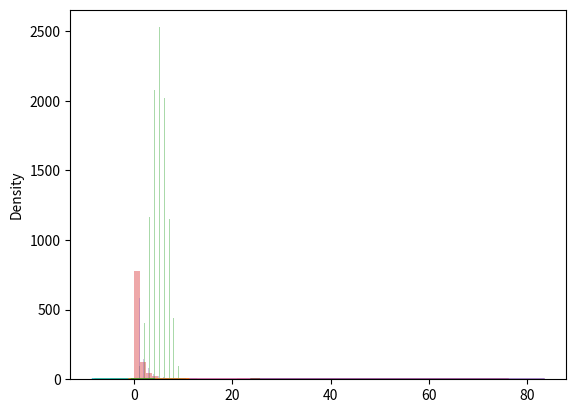

Here is the Python script that generated this plot:
# Sorting Arrays
# Sorting means putting elements in an ordered sequence.
#
# Ordered sequence is any sequence that has an order corresponding to elements,
# Like numeric or alphabetical, ascending or descending.
#
# The NumPy ndarray object has a function called sort(), that will sort a specified array.
#
# Example
# Sort the array:
#
import numpy as np

arr = np.array([3, 2, 0, 1, 60, 50, 1, 70])
arr = np.sort(arr)
print(np.sort(arr))

filter_arr = []

for element in arr:
    if element > 42:
        filter_arr.append(True)
    else:
        filter_arr.append(False)
newarr = arr[filter_arr]
print(newarr)

# What are ufuncs?
# ufuncs stands for "Universal Functions" and they are NumPy functions that operates on the ndarray object.
#
# Why use ufuncs?
# ufuncs are used to implement vectorization in NumPy which is way faster than iterating over elements.
#
# They also provide broadcasting and additional methods like reduce, accumulate etc. that are very helpful for computation.
#
# ufuncs also take additional arguments, like:
#
# where boolean array or condition defining where the operations should take place.
#
# dtype defining the return type of elements.
#
# out output array where the return value should be copied.
#
# What is Vectorization?
# Converting iterative statements into a vector based operation is called vectorization.
#
# It is faster as modern CPUs are optimized for such operations.
#
# Add the Elements of Two Lists
# list 1: [1, 2, 3, 4]
#
# list 2: [4, 5, 6, 7]
#
# One way of doing it is to iterate over both of the lists and then sum each elements.

list1 = [1, 2, 3, 4]
list2 = [2, 3, 5, 6]
z = []
for i, j in zip(list1, list2):
    z.append(i + j)
print(z)
# Json
import json

# someJSON
x = '{"name":"JHON","AGE":30,"CITY":"NEW YORK"}'

# parse x
# the result is the Python dictionary
y = json.loads(x)
print(y["AGE"])

x = {"name": "mike", "age": 20}
y = json.dumps(x)
# the result is the JSON STRING
print(y)

# Seaborn
# Visualize Distributions With Seaborn
# Seaborn is a library that uses Matplotlib underneath to plot graphs.
# It will be used to visualize random distributions.

import matplotlib.pyplot as plt
import seaborn as sns

sns.distplot([1, 2, 5, 6, 7])
plt.show()

# Normal (Gaussian) Distribution
# The Normal Distribution is one of the most important distributions.
#
# It is also called the Gaussian Distribution after the German mathematician Carl Friedrich Gauss.
#
# It fits the probability distribution of many events, eg. IQ Scores, Heartbeat etc.
#
# Use the random.normal() method to get a Normal Data Distribution.
#
# It has three parameters:
#
# loc - (Mean) where the peak of the bell exists.
#
# scale - (Standard Deviation) how flat the graph distribution should be.
#
# size - The shape of the returned array.

from numpy import random

x = random.normal(size=(2, 3))
x = random.normal(loc=1, scale=2, size=(2, 3))
sns.distplot(random.normal(size=1000), hist=False)
print(x)
plt.show()

# Binomial Distribution
# Binomial Distribution is a Discrete Distribution.
#
# It describes the outcome of binary scenarios, e.g. toss of a coin, it will either be head or tails.
#
# It has three parameters:
#
# n - number of trials.
#
# p - probability of occurence of each trial (e.g. for toss of a coin 0.5 each).
#
# size - The shape of the returned array.

sns.distplot(random.binomial(n=10, p=0.5, size=10000), hist=True, kde=False)
plt.show()

# Difference Between Normal and Poisson Distribution
# Normal distribution is continous whereas poisson is discrete.
#
# But we can see that similar to binomial for a large enough poisson distribution
# It will become similar to normal distribution with certain std dev and mean.

sns.distplot(random.normal(loc=50, scale=7, size=1000), hist=False, label='normal')
sns.distplot(random.poisson(lam=50, size=1000), hist=False, label='possion')

plt.show()

# Difference Between Poisson and Binomial Distribution
# The difference is very subtle it is that, binomial distribution is for discrete trials,
# whereas poisson distribution is for continuous trials.
#
# But for very large n and near-zero p binomial distribution is near identical to poisson distribution
# such that n * p is nearly equal to lam.

sns.distplot(random.binomial(n=1000, p=0.01, size=1000), hist=False, label='binomial')
sns.distplot(random.poisson(lam=10, size=1000), hist=False, label='poisson')

plt.show()

# Uniform Distribution
# Used to describe probability where every event has equal chances of occuring.
#
# E.g. Generation of random numbers.
#
# It has three parameters:
#
# a - lower bound - default 0 .0.
#
# b - upper bound - default 1.0.
#
# size - The shape of the returned array.

x = random.uniform(size=(2, 3))
print(x)
sns.distplot(random.uniform(size=1000), hist=False)
plt.show()

# Logistic Distribution
# Logistic Distribution is used to describe growth.
#
# Used extensively in machine learning in logistic regression, neural networks etc.
#
# It has three parameters:
#
# loc - mean, where the peak is. Default 0.
#
# scale - standard deviation, the flatness of distribution. Default 1.
#
# size - The shape of the returned array.

x = random.logistic(loc=1, scale=2, size=(2, 3))

# sns.distplot(random.logistic(size=1000),hist=False)

# Difference Between Logistic and Normal Distribution
# Both distributions are near identical,
# but logistic distribution has more area under the tails.
# ie. It representage more possibility of occurence of an events further away from mean.
#
# For higher value of scale (standard deviation)
# the normal and logistic distributions are near identical apart from the peak.

sns.distplot(random.normal(scale=2, size=1000), hist=False, label='normal')
sns.distplot(random.logistic(size=1000), hist=False, label='logistic')

plt.show()

# Multinomial Distribution
# Multinomial distribution is a generalization of binomial distribution.
#
# It describes outcomes of multi-nomial scenarios unlike binomial
# where scenarios must be only one of two. e.g. Blood type of a population, dice roll outcome.
#
# It has three parameters:
#
# n - number of possible outcomes (e.g. 6 for dice roll).
#
# pvals - list of probabilties of outcomes (e.g. [1/6, 1/6, 1/6, 1/6, 1/6, 1/6] for dice roll).
#
# size - The shape of the returned array.

x = random.multinomial(n=6, pvals=[1 / 6, 1 / 6, 1 / 6, 1 / 6, 1 / 6, 1 / 6])
print(x)

# Exponential Distribution
# Exponential distribution is used for describing time till next event e.g. failure/success etc.
#
# It has two parameters:
#
# scale - inverse of rate ( see lam in poisson distribution ) defaults to 1.0.
#
# size - The shape of the returned array.

x = random.exponential(scale=2, size=(2, 3))
print(x)
sns.distplot(random.exponential(size=10000), hist=False)

plt.show()

# Chi Square distribution is used as a basis to verify the hypothesis.
#
# It has two parameters:
#
# df - (degree of freedom).
#
# size - The shape of the returned array.

x = random.chisquare(df=2, size=(2, 3))
print(x)
sns.distplot(random.chisquare(df=1, size=1000), hist=False)
plt.show()

# Rayleigh Distribution
# Rayleigh distribution is used in signal processing.
#
# It has two parameters:
#
# scale - (standard deviation) decides how flat the distribution will be default 1.0).
#
# size - The shape of the returned array.

x = random.rayleigh(scale=2, size=(2, 3))
sns.distplot(random.rayleigh(size=1000), hist=False)

plt.show()

# Pareto Distribution
# A distribution following Pareto's law i.e. 80-20 distribution (20% factors cause 80% outcome).
#
# It has two parameter:
#
# a - shape parameter.
#
# size - The shape of the returned array.

sns.distplot(random.pareto(a=2, size=1000), kde=False)
plt.show()

# Zipf distritutions are used to sample data based on zipf's law.
#
# Zipf's Law: In a collection the nth common term is 1/n times of the most common term.
# E.g. 5th common word in english has occurs nearly 1/5th times as of the most used word.
# It has two parameters:
#
# a - distribution parameter.
#
# size - The shape of the returned array.

x = random.zipf(a=2, size=1000)
sns.distplot(x[x < 10], kde=False)
plt.show()




